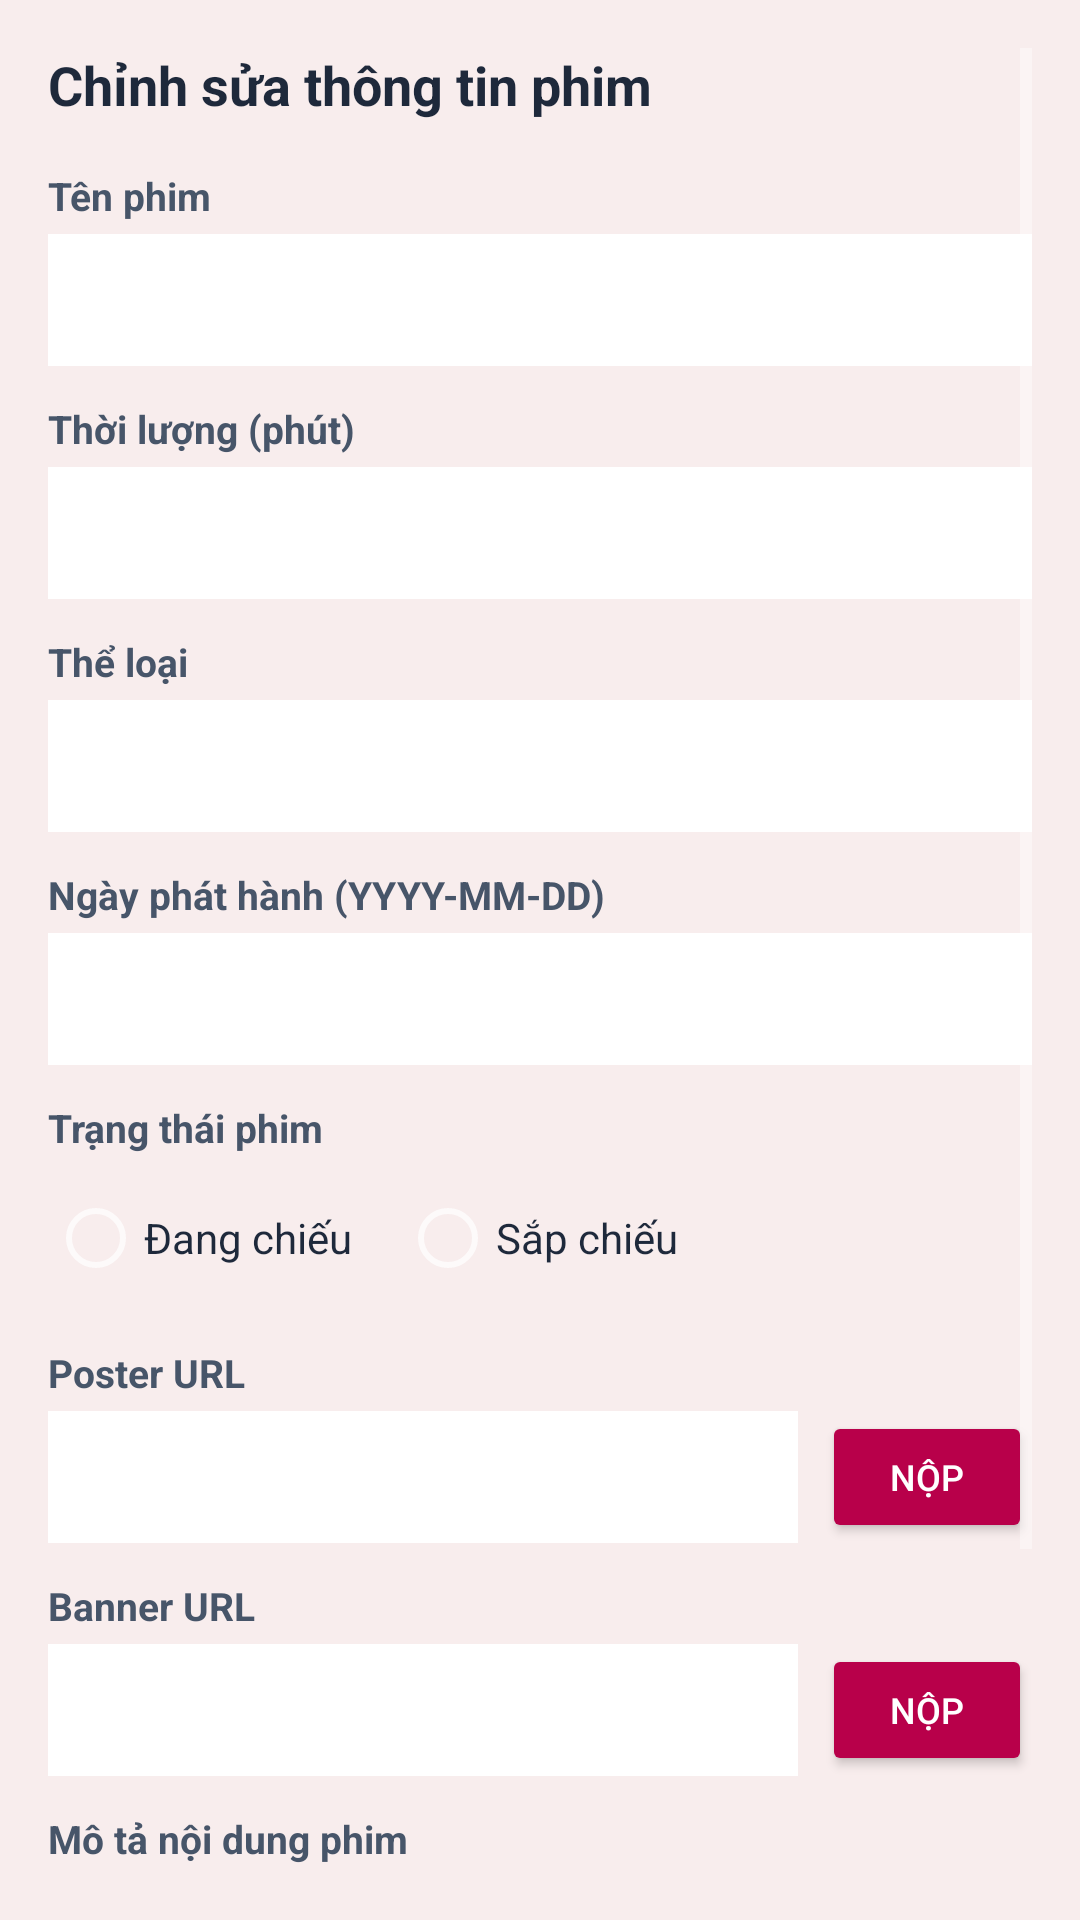

Reconstruct the res/layout file that produces this screen, plus the resources it refers to.
<!-- AndroidManifest.xml: application theme Theme.CinemaGo.Splash -->
<!-- res/layout/dialog_edit_movie.xml -->
<?xml version="1.0" encoding="utf-8"?>
<ScrollView xmlns:android="http://schemas.android.com/apk/res/android"
    xmlns:app="http://schemas.android.com/apk/res-auto"
    android:layout_width="match_parent"
    android:layout_height="wrap_content"
    android:background="#F8EDED"
    android:padding="16dp">

    <LinearLayout
        android:layout_width="match_parent"
        android:layout_height="wrap_content"
        android:orientation="vertical">

        <TextView
            android:id="@+id/dialogTitle"
            android:layout_width="wrap_content"
            android:layout_height="wrap_content"
            android:text="Chỉnh sửa thông tin phim"
            android:textSize="18sp"
            android:textStyle="bold"
            android:textColor="#1E293B"
            android:layout_marginBottom="16dp"/>

        <TextView android:layout_width="wrap_content" android:layout_height="wrap_content" android:text="Tên phim" android:textStyle="bold" android:textColor="#475569" android:textSize="13sp"/>
        <EditText
            android:id="@+id/dialogEdtTitle"
            android:layout_width="match_parent"
            android:layout_height="44dp"
            android:background="@android:color/white"
            android:padding="8dp"
            android:layout_marginTop="4dp"
            android:layout_marginBottom="12dp"
            android:inputType="text"
            android:textSize="14sp"
            android:textColor="#1E293B"/> <TextView android:layout_width="wrap_content" android:layout_height="wrap_content" android:text="Thời lượng (phút)" android:textStyle="bold" android:textColor="#475569" android:textSize="13sp"/>
        <EditText
            android:id="@+id/dialogEdtDuration"
            android:layout_width="match_parent"
            android:layout_height="44dp"
            android:background="@android:color/white"
            android:padding="8dp"
            android:layout_marginTop="4dp"
            android:layout_marginBottom="12dp"
            android:inputType="number"
            android:textSize="14sp"
            android:textColor="#1E293B"/> <TextView android:layout_width="wrap_content" android:layout_height="wrap_content" android:text="Thể loại" android:textStyle="bold" android:textColor="#475569" android:textSize="13sp"/>
        <EditText
            android:id="@+id/dialogEdtGenre"
            android:layout_width="match_parent"
            android:layout_height="44dp"
            android:background="@android:color/white"
            android:padding="8dp"
            android:layout_marginTop="4dp"
            android:layout_marginBottom="12dp"
            android:inputType="text"
            android:textSize="14sp"
            android:textColor="#1E293B"/> <TextView android:layout_width="wrap_content" android:layout_height="wrap_content" android:text="Ngày phát hành (YYYY-MM-DD)" android:textStyle="bold" android:textColor="#475569" android:textSize="13sp"/>
        <EditText
            android:id="@+id/dialogEdtReleaseDate"
            android:layout_width="match_parent"
            android:layout_height="44dp"
            android:background="@android:color/white"
            android:padding="8dp"
            android:layout_marginTop="4dp"
            android:layout_marginBottom="12dp"
            android:inputType="date"
            android:textSize="14sp"
            android:textColor="#1E293B"/> <TextView android:layout_width="wrap_content" android:layout_height="wrap_content" android:text="Trạng thái phim" android:textStyle="bold" android:textColor="#475569" android:textSize="13sp"/>
        <RadioGroup
            android:id="@+id/dialogRadioGroupStatus"
            android:layout_width="match_parent"
            android:layout_height="wrap_content"
            android:orientation="horizontal"
            android:layout_marginTop="4dp"
            android:layout_marginBottom="12dp">

            <RadioButton
                android:id="@+id/radioNowShowing"
                android:layout_width="wrap_content"
                android:layout_height="wrap_content"
                android:text="Đang chiếu"
                android:textSize="14sp"
                android:textColor="#1E293B"
                android:layout_marginEnd="16dp"/>

            <RadioButton
                android:id="@+id/radioSoonShowing"
                android:layout_width="wrap_content"
                android:layout_height="wrap_content"
                android:text="Sắp chiếu"
                android:textSize="14sp"
                android:textColor="#1E293B"/>
        </RadioGroup>

        <TextView android:layout_width="wrap_content" android:layout_height="wrap_content" android:text="Poster URL" android:textStyle="bold" android:textColor="#475569" android:textSize="13sp"/>
        <LinearLayout
            android:layout_width="match_parent"
            android:layout_height="44dp"
            android:orientation="horizontal"
            android:layout_marginTop="4dp"
            android:layout_marginBottom="12dp"
            android:gravity="center_vertical">

            <EditText
                android:id="@+id/dialogEdtPosterUrl"
                android:layout_width="0dp"
                android:layout_height="match_parent"
                android:layout_weight="1"
                android:background="@android:color/white"
                android:padding="8dp"
                android:inputType="textUri"
                android:textSize="14sp"
                android:textColor="#1E293B"/> <Button
            android:id="@+id/dialogBtnSubmitPoster"
            android:layout_width="70dp"
            android:layout_height="match_parent"
            android:layout_marginStart="8dp"
            android:text="Nộp"
            android:textSize="12sp"
            android:backgroundTint="#B8004A"
            android:textColor="@android:color/white"
            android:insetTop="0dp"
            android:insetBottom="0dp"
            android:padding="0dp"/>
        </LinearLayout>

        <TextView android:layout_width="wrap_content" android:layout_height="wrap_content" android:text="Banner URL" android:textStyle="bold" android:textColor="#475569" android:textSize="13sp"/>
        <LinearLayout
            android:layout_width="match_parent"
            android:layout_height="44dp"
            android:orientation="horizontal"
            android:layout_marginTop="4dp"
            android:layout_marginBottom="12dp"
            android:gravity="center_vertical">

            <EditText
                android:id="@+id/dialogEdtBannerUrl"
                android:layout_width="0dp"
                android:layout_height="match_parent"
                android:layout_weight="1"
                android:background="@android:color/white"
                android:padding="8dp"
                android:inputType="textUri"
                android:textSize="14sp"
                android:textColor="#1E293B"/> <Button
            android:id="@+id/dialogBtnSubmitBanner"
            android:layout_width="70dp"
            android:layout_height="match_parent"
            android:layout_marginStart="8dp"
            android:text="Nộp"
            android:textSize="12sp"
            android:backgroundTint="#B8004A"
            android:textColor="@android:color/white"
            android:insetTop="0dp"
            android:insetBottom="0dp"
            android:padding="0dp"/>
        </LinearLayout>

        <TextView
            android:layout_width="wrap_content"
            android:layout_height="wrap_content"
            android:text="Mô tả nội dung phim"
            android:textColor="#475569"
            android:textSize="13sp"
            android:textStyle="bold"/>

        <EditText
            android:id="@+id/dialogEdtDescription"
            android:layout_width="match_parent"
            android:layout_height="wrap_content"
            android:minHeight="80dp"
            android:gravity="top"
            android:background="@android:color/white"
            android:padding="8dp"
            android:layout_marginTop="4dp"
            android:layout_marginBottom="16dp"
            android:inputType="textMultiLine"
            android:textSize="14sp"
            android:textColor="#1E293B"/> <LinearLayout
        android:layout_width="match_parent"
        android:layout_height="48dp"
        android:orientation="horizontal"
        android:gravity="end"
        android:layout_marginTop="8dp">

        <Button
            android:id="@+id/dialogBtnCancel"
            android:layout_width="wrap_content"
            android:layout_height="match_parent"
            android:text="HỦY BỎ"
            android:backgroundTint="#64748B"
            android:textColor="@android:color/white"
            android:layout_marginEnd="12dp"/>

        <Button
            android:id="@+id/dialogBtnSave"
            android:layout_width="wrap_content"
            android:layout_height="match_parent"
            android:text="XÁC NHẬN"
            android:backgroundTint="#B8004A"
            android:textColor="@android:color/white"/>
    </LinearLayout>

    </LinearLayout>
</ScrollView>
<!-- resources referenced by this layout -->
<resources>
  <style name="Theme.CinemaGo.Splash" parent="Theme.MaterialComponents.NoActionBar">
          <item name="android:windowBackground">#0B0F19</item>
          <item name="android:windowFullscreen">true</item>
      </style>
</resources>
